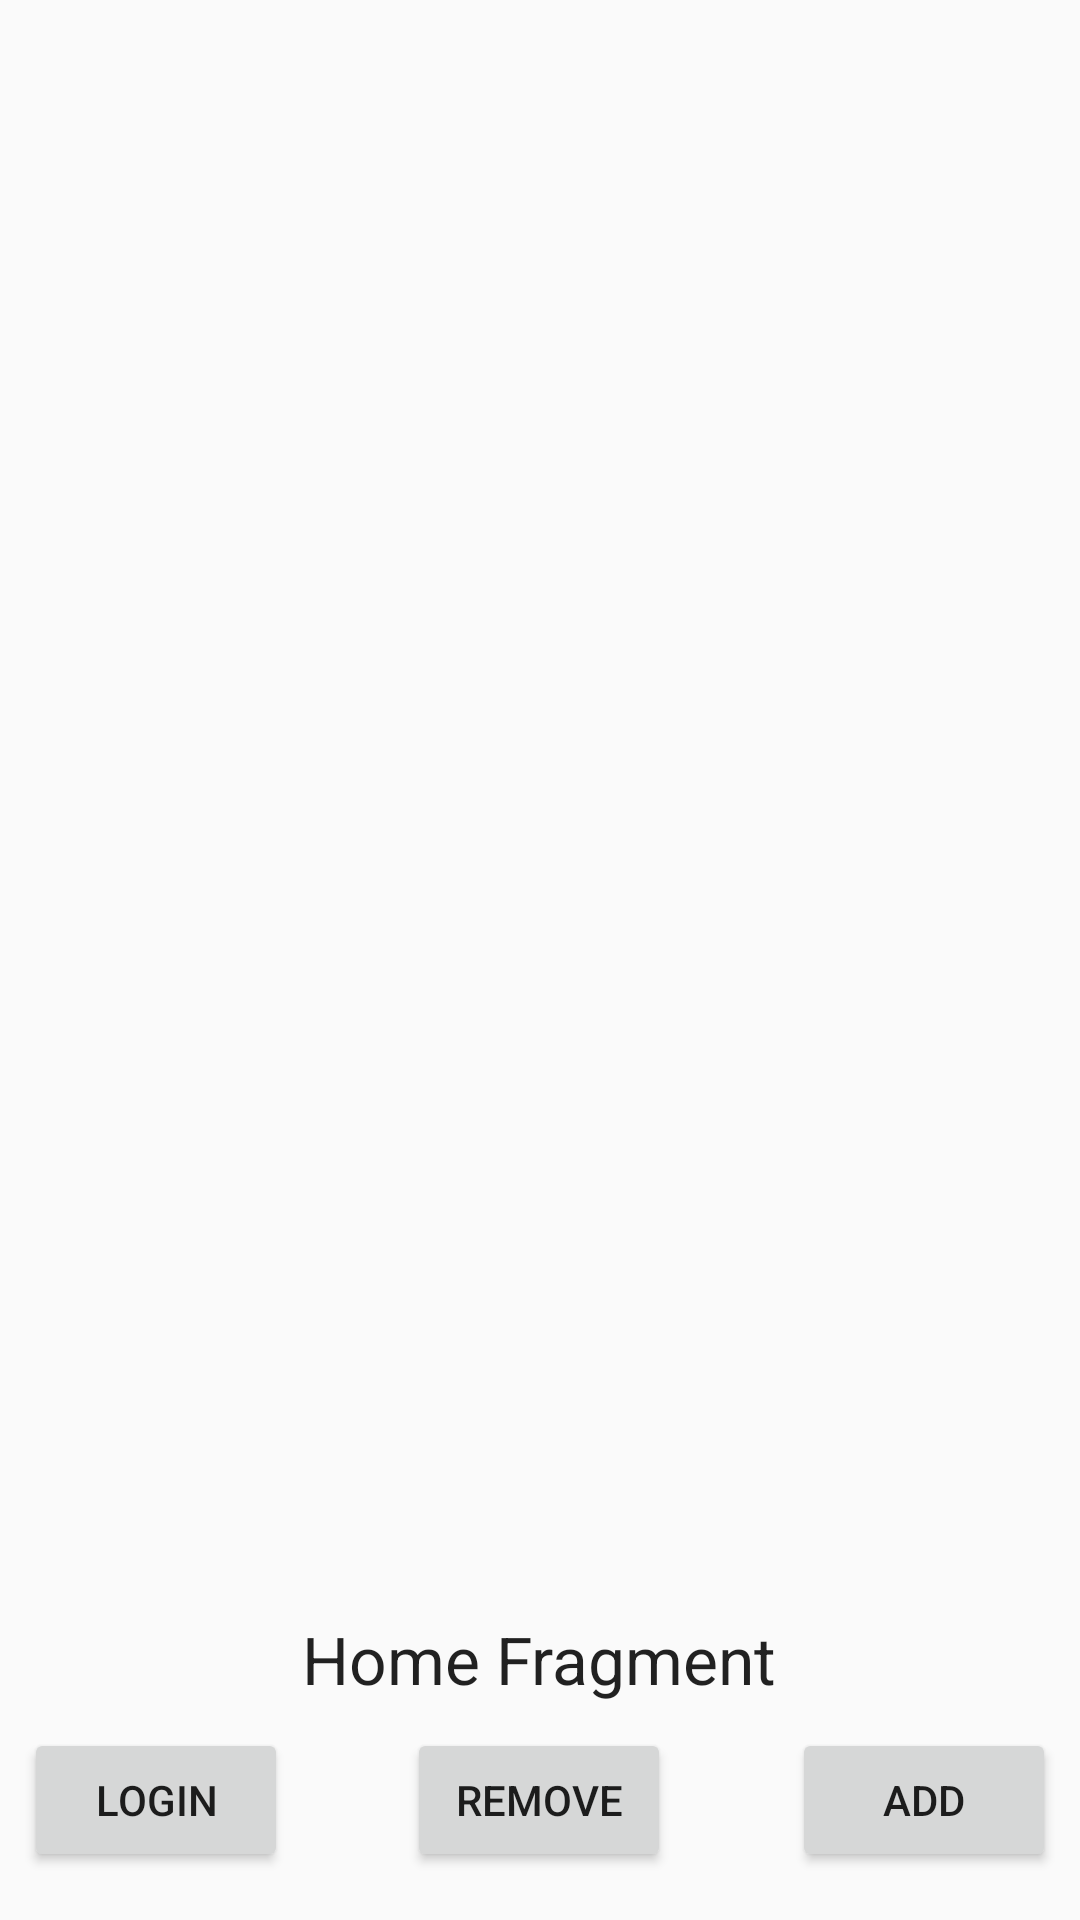

Layout XML and referenced resources for this Android screen:
<!-- AndroidManifest.xml: application theme Theme.Checkit -->
<!-- res/layout/fragment_home.xml -->
<?xml version="1.0" encoding="utf-8"?>
<androidx.constraintlayout.widget.ConstraintLayout
    xmlns:android="http://schemas.android.com/apk/res/android"
    xmlns:app="http://schemas.android.com/apk/res-auto"
    xmlns:tools="http://schemas.android.com/tools"
    android:layout_width="match_parent"
    android:layout_height="match_parent"
    android:orientation="vertical"
    tools:context=".ui.HomeFragment">
    


    <TextView
        android:id="@+id/textView"
        android:layout_width="wrap_content"
        android:layout_height="wrap_content"
        android:text="Home Fragment"
        android:textAppearance="@style/TextAppearance.AppCompat.Large"
        app:layout_constraintBottom_toTopOf="@+id/button_login"
        app:layout_constraintEnd_toEndOf="parent"
        app:layout_constraintHorizontal_bias="0.498"
        app:layout_constraintStart_toStartOf="parent"
        app:layout_constraintTop_toTopOf="parent"
        app:layout_constraintVertical_bias="0.985" />

    <Button
        android:id="@+id/button_login"
        android:layout_width="wrap_content"
        android:layout_height="wrap_content"
        android:layout_marginStart="8dp"
        android:layout_marginBottom="16dp"
        android:text="Login"
        app:layout_constraintBottom_toBottomOf="parent"
        app:layout_constraintStart_toStartOf="parent" />

    <androidx.recyclerview.widget.RecyclerView
        android:id="@+id/rv_home"
        android:layout_width="0dp"
        android:layout_height="0dp"
        android:layout_marginBottom="1dp"
        android:onClick="addItem"
        app:layoutManager="androidx.recyclerview.widget.LinearLayoutManager"
        app:layout_constraintBottom_toTopOf="@+id/textView"
        app:layout_constraintEnd_toEndOf="parent"
        app:layout_constraintStart_toStartOf="parent"
        app:layout_constraintTop_toTopOf="parent"
        tools:listitem="item_rv_main.xml"
        tools:visibility="visible" />

    <Button
        android:id="@+id/btnAdd"
        android:layout_width="wrap_content"
        android:layout_height="wrap_content"
        android:layout_marginEnd="8dp"
        android:scrollbarAlwaysDrawVerticalTrack="true"
        android:scrollbars="vertical"
        android:text="ADD"
        app:layout_constraintBottom_toBottomOf="@+id/button_login"
        app:layout_constraintEnd_toEndOf="parent"
        app:layout_constraintTop_toTopOf="@+id/button_login"
        app:layout_constraintVertical_bias="0.0" />

    <Button
        android:id="@+id/btnRemove"
        android:layout_width="wrap_content"
        android:layout_height="wrap_content"
        android:onClick="removeItem"
        android:text="Remove"
        app:layout_constraintBottom_toBottomOf="@+id/btnAdd"
        app:layout_constraintEnd_toStartOf="@+id/btnAdd"
        app:layout_constraintHorizontal_bias="0.496"
        app:layout_constraintStart_toEndOf="@+id/button_login"
        app:layout_constraintTop_toTopOf="@+id/btnAdd" />
</androidx.constraintlayout.widget.ConstraintLayout>
<!-- resources referenced by this layout -->
<resources>
  <style name="Theme.Checkit" parent="Theme.AppCompat.Light.NoActionBar">
          
          <item name="colorPrimary">@color/colorPrimary</item>
          <item name="colorPrimaryVariant">@color/colorAccent</item>
          <item name="colorOnPrimary">@color/colorPrimaryDark</item>
          
          <item name="colorSecondary">@color/colorPrimary</item>
          <item name="colorSecondaryVariant">@color/colorAccent</item>
          <item name="colorOnSecondary">@color/colorPrimaryDark</item>
          
          <item name="android:statusBarColor" tools:targetApi="l">?attr/colorPrimaryVariant</item>
          
      </style>
  <color name="colorPrimary">#8BC34A</color>
  <color name="colorAccent">#E81B1B</color>
  <color name="colorPrimaryDark">#3700B3</color>
</resources>
